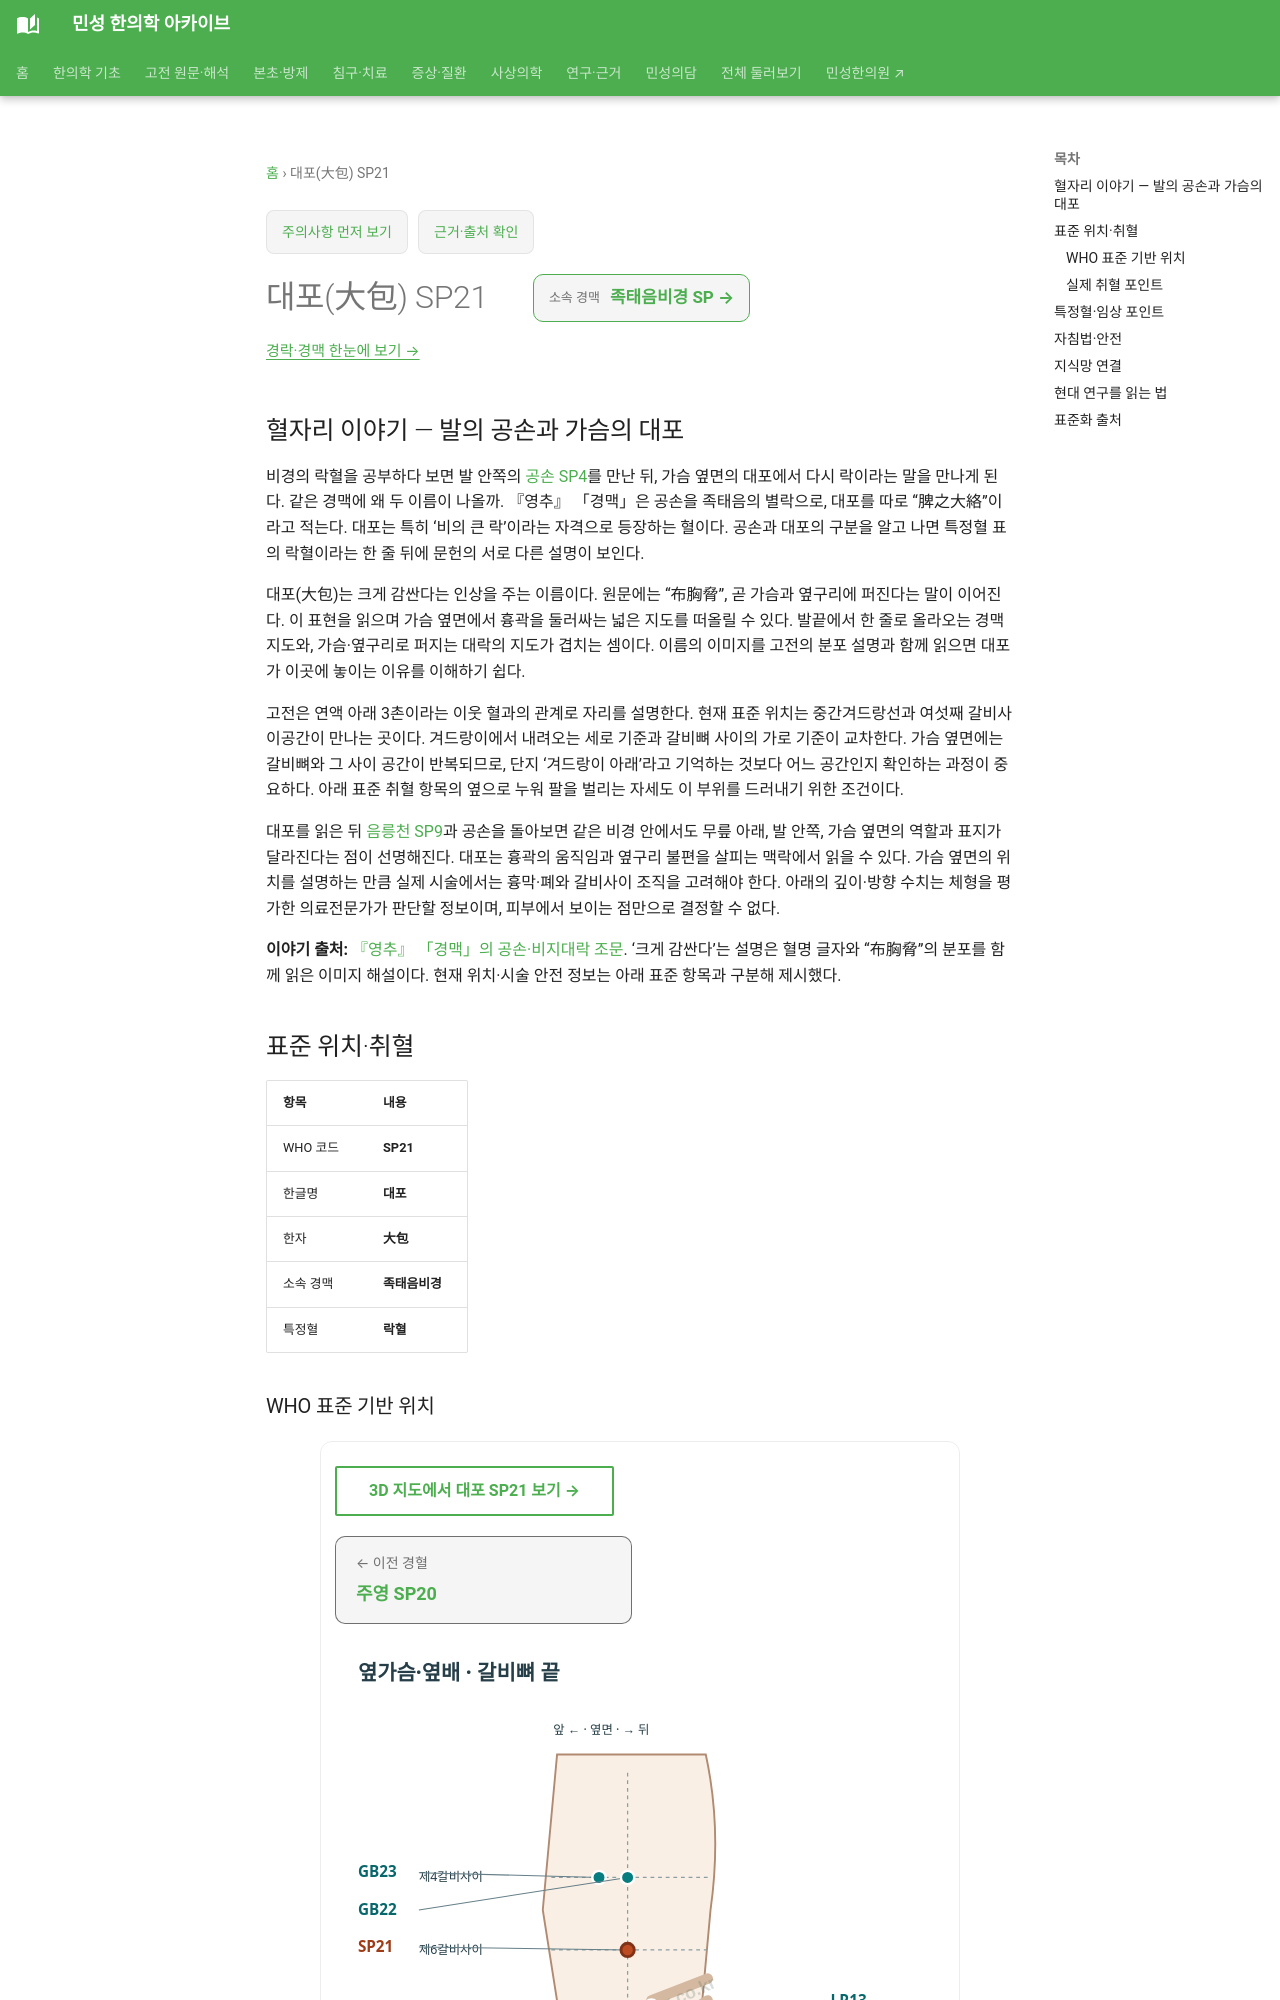

repository: joowon1111/minseong-korean-medicine-wiki · page: acupuncture/points/sp21/index.html · generator: mkdocs

---
title: 대포(大包) SP21
description: 대포 SP21 표준 위치·취혈·임상 지식망
status: 검토완료
last_reviewed: 2026-08-22
---
# 대포(大包) SP21

## 혈자리 이야기 — 발의 공손과 가슴의 대포

비경의 락혈을 공부하다 보면 발 안쪽의 [공손 SP4](sp4-gongsun.md)를 만난 뒤, 가슴 옆면의 대포에서 다시 락이라는 말을 만나게 된다. 같은 경맥에 왜 두 이름이 나올까. 『영추』 「경맥」은 공손을 족태음의 별락으로, 대포를 따로 “脾之大絡”이라고 적는다. 대포는 특히 ‘비의 큰 락’이라는 자격으로 등장하는 혈이다. 공손과 대포의 구분을 알고 나면 특정혈 표의 락혈이라는 한 줄 뒤에 문헌의 서로 다른 설명이 보인다.

대포(大包)는 크게 감싼다는 인상을 주는 이름이다. 원문에는 “布胸脅”, 곧 가슴과 옆구리에 퍼진다는 말이 이어진다. 이 표현을 읽으며 가슴 옆면에서 흉곽을 둘러싸는 넓은 지도를 떠올릴 수 있다. 발끝에서 한 줄로 올라오는 경맥 지도와, 가슴·옆구리로 퍼지는 대락의 지도가 겹치는 셈이다. 이름의 이미지를 고전의 분포 설명과 함께 읽으면 대포가 이곳에 놓이는 이유를 이해하기 쉽다.

고전은 연액 아래 3촌이라는 이웃 혈과의 관계로 자리를 설명한다. 현재 표준 위치는 중간겨드랑선과 여섯째 갈비사이공간이 만나는 곳이다. 겨드랑이에서 내려오는 세로 기준과 갈비뼈 사이의 가로 기준이 교차한다. 가슴 옆면에는 갈비뼈와 그 사이 공간이 반복되므로, 단지 ‘겨드랑이 아래’라고 기억하는 것보다 어느 공간인지 확인하는 과정이 중요하다. 아래 표준 취혈 항목의 옆으로 누워 팔을 벌리는 자세도 이 부위를 드러내기 위한 조건이다.

대포를 읽은 뒤 [음릉천 SP9](sp9-yinlingquan.md)과 공손을 돌아보면 같은 비경 안에서도 무릎 아래, 발 안쪽, 가슴 옆면의 역할과 표지가 달라진다는 점이 선명해진다. 대포는 흉곽의 움직임과 옆구리 불편을 살피는 맥락에서 읽을 수 있다. 가슴 옆면의 위치를 설명하는 만큼 실제 시술에서는 흉막·폐와 갈비사이 조직을 고려해야 한다. 아래의 깊이·방향 수치는 체형을 평가한 의료전문가가 판단할 정보이며, 피부에서 보이는 점만으로 결정할 수 없다.

**이야기 출처:** [『영추』 「경맥」의 공손·비지대락 조문](https://ctext.org/huangdi-neijing/jing-mai/zh). ‘크게 감싼다’는 설명은 혈명 글자와 “布胸脅”의 분포를 함께 읽은 이미지 해설이다. 현재 위치·시술 안전 정보는 아래 표준 항목과 구분해 제시했다.

<!-- MS_ACUPOINT_ATLAS_43_START -->
## 표준 위치·취혈

| 항목 | 내용 |
|---|---|
| WHO 코드 | **SP21** |
| 한글명 | **대포** |
| 한자 | **大包** |
| 소속 경맥 | **족태음비경** |
| 특정혈 | **락혈** |

### WHO 표준 기반 위치

가쪽가슴부위, 여섯째 갈비사이공간(the 6th intercostal space), 중간겨드랑선(midaxillary line) 위.
